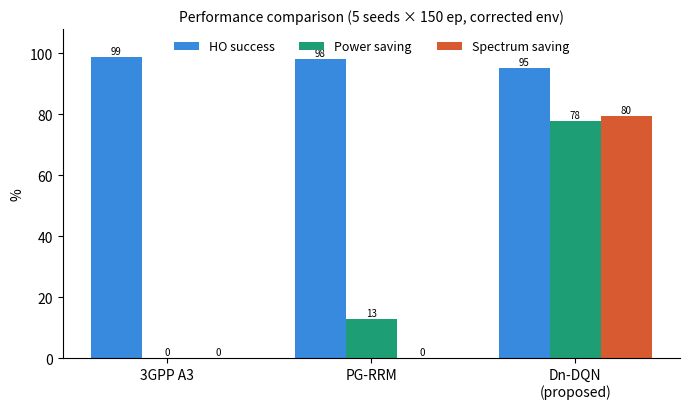

Generate this figure with matplotlib: (Note: this script raises an exception after producing the figure.)
#!/usr/bin/env python3
"""generate_figures_v7.py — corrected results figures from verified numbers."""
import numpy as np, matplotlib
matplotlib.use('Agg'); import matplotlib.pyplot as plt
O='/tmp/dndqn-clean/results/'
def bars(ax,x,series,labels,colors,w):
    n=len(series); off=np.linspace(-(n-1)/2,(n-1)/2,n)*w
    for k,(s,l,c) in enumerate(zip(series,labels,colors)):
        ax.bar(x+off[k],s,w,label=l,color=c)
        for i in x: ax.text(i+off[k],s[i]+1,f'{s[i]:.0f}',ha='center',fontsize=7)
    ax.spines[['top','right']].set_visible(False)

# Fig 8 — performance comparison (3 methods)
m=['3GPP A3','PG-RRM','Dn-DQN\n(proposed)']; x=np.arange(3)
fig,ax=plt.subplots(figsize=(7,4.2))
bars(ax,x,[[98.8,98.2,95.3],[0.0,12.7,77.9],[0.0,0.0,79.5]],
     ['HO success','Power saving','Spectrum saving'],['#378ADD','#1D9E75','#D85A30'],0.25)
ax.set_xticks(x); ax.set_xticklabels(m); ax.set_ylabel('%'); ax.set_ylim(0,108)
ax.legend(frameon=False,ncol=3,fontsize=9,loc='upper center')
ax.set_title('Performance comparison (5 seeds × 150 ep, corrected env)',fontsize=10)
plt.tight_layout(); fig.savefig(O+'fig8_performance_v7.png',dpi=200); plt.close()

# Fig 12 — throughput
mth=['3GPP A3','PG-RRM','DDQN+PER','Std DQN','Dn-DQN']; tp=[414.0,368.3,117.5,113.8,78.1]
fig,ax=plt.subplots(figsize=(7,4))
ax.bar(range(5),tp,color=['#8a8a8a','#8a8a8a','#7a6fb0','#7a6fb0','#D85A30'])
for i,v in enumerate(tp): ax.text(i,v+8,f'{v:.0f}',ha='center',fontsize=8)
ax.set_xticks(range(5)); ax.set_xticklabels(mth,fontsize=9); ax.set_ylabel('Per-UE throughput (Mbps)')
ax.set_title('Per-UE Shannon throughput (corrected 380.16 MHz occupied-BW basis)',fontsize=9.5)
ax.spines[['top','right']].set_visible(False)
plt.tight_layout(); fig.savefig(O+'fig12_throughput_v7.png',dpi=200); plt.close()

# Fig 13 — n-step sensitivity
ns=['n=1','n=3','n=5']; x=np.arange(3)
fig,ax=plt.subplots(figsize=(6,4))
bars(ax,x,[[43.3,79.1,73.1],[71.6,78.1,75.7]],['Spectrum saving','Power saving'],
     ['#D85A30','#1D9E75'],0.35)
ax.set_xticks(x); ax.set_xticklabels(ns); ax.set_ylabel('%'); ax.set_ylim(0,100)
ax.legend(frameon=False,fontsize=9)
ax.set_title('N-step sensitivity — n=3 joint optimum (+35.8 pp spectrum vs n=1)',fontsize=9.5)
plt.tight_layout(); fig.savefig(O+'fig13_nstep_v7.png',dpi=200); plt.close()

# Fig 16 — velocity-stratified
grp=['Slow\n5–25 m/s','Medium\n25–40 m/s']; x=np.arange(2)
fig,ax=plt.subplots(figsize=(6,4))
bars(ax,x,[[95.3,95.3],[78.1,76.8],[88.1,78.6]],['HO success','Power saving','Spectrum saving'],
     ['#378ADD','#1D9E75','#D85A30'],0.25)
ax.set_xticks(x); ax.set_xticklabels(grp); ax.set_ylabel('%'); ax.set_ylim(0,108)
ax.legend(frameon=False,ncol=3,fontsize=8,loc='upper center')
ax.set_title('Velocity-stratified — HO invariant; operating point shifts with speed',fontsize=9)
plt.tight_layout(); fig.savefig(O+'fig16_velocity_v7.png',dpi=200); plt.close()
print('generated fig8, fig12, fig13, fig16 (v7)')
